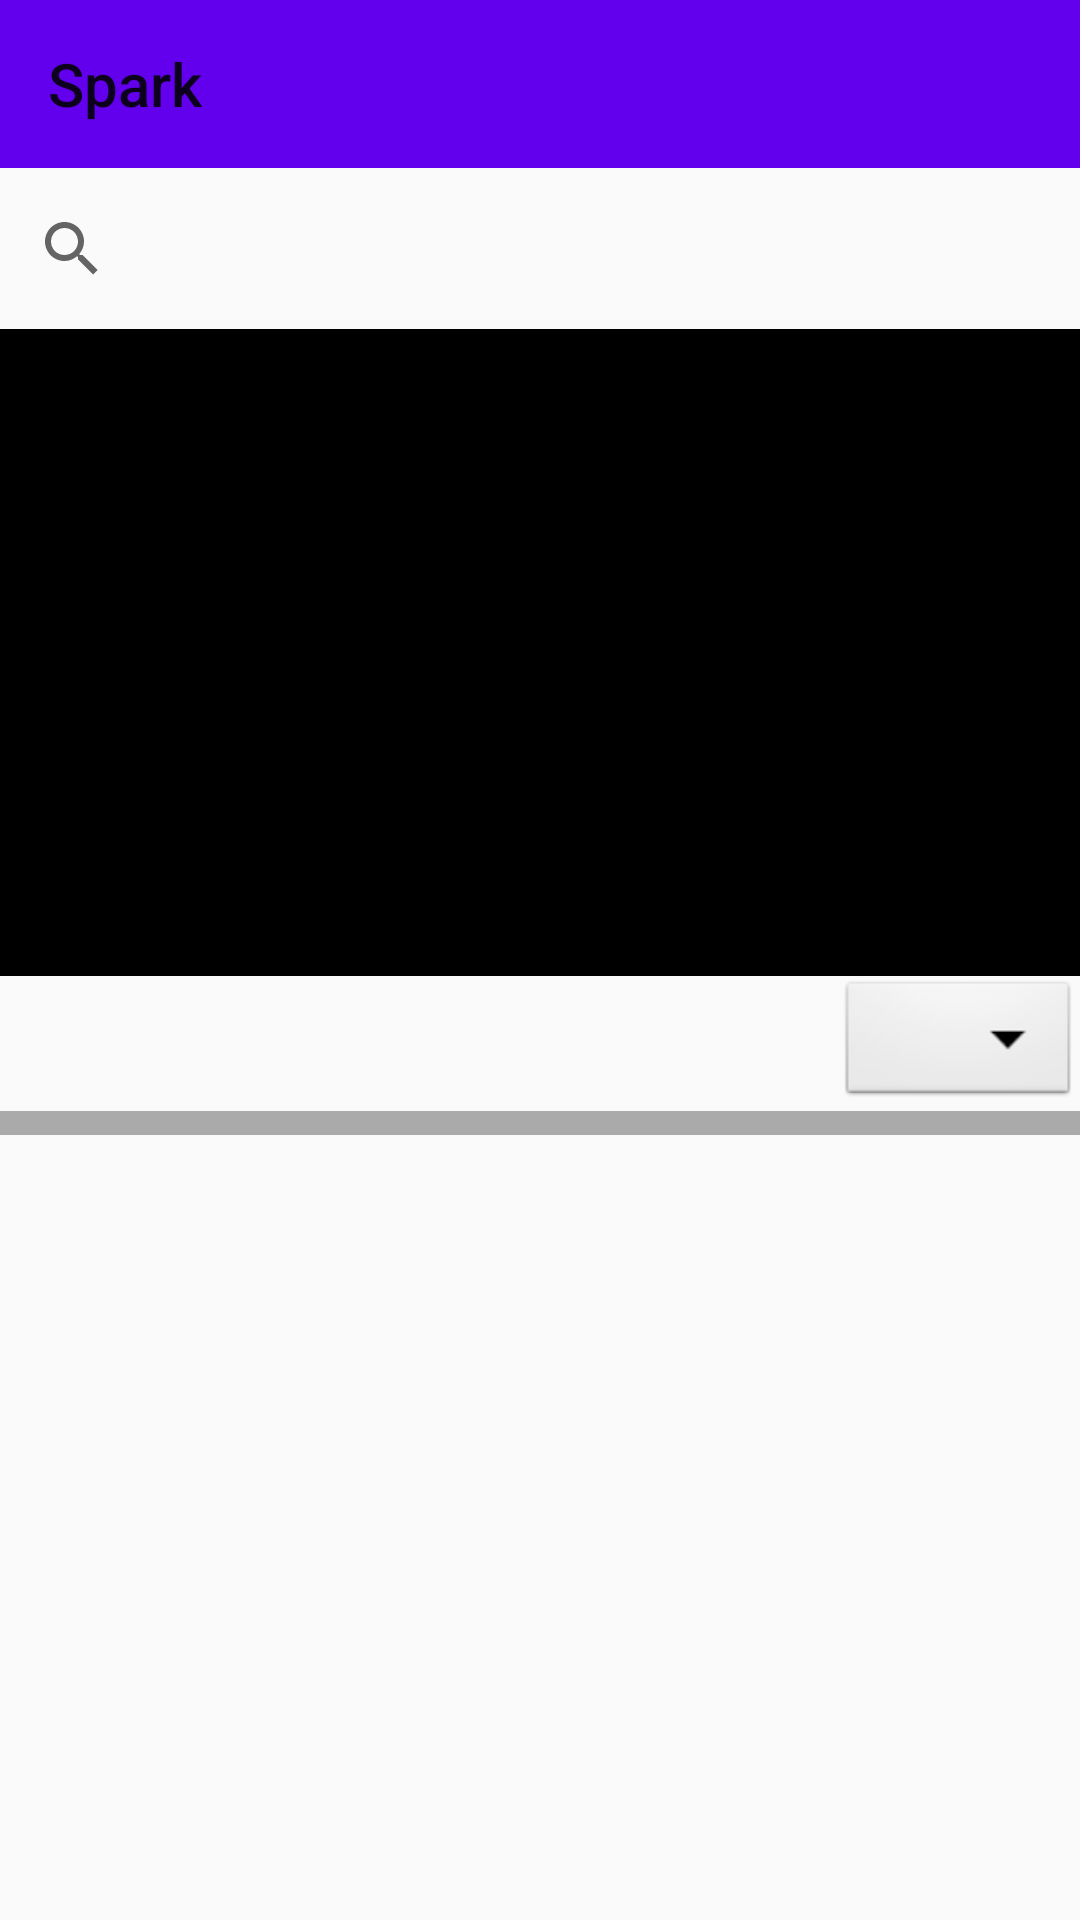

Android layout source for this screen:
<!-- AndroidManifest.xml: application theme AppTheme.NoActionBar -->
<!-- res/layout/activity_scrolling.xml -->
<?xml version="1.0" encoding="utf-8"?>
<androidx.coordinatorlayout.widget.CoordinatorLayout xmlns:android="http://schemas.android.com/apk/res/android"
    xmlns:app="http://schemas.android.com/apk/res-auto"
    xmlns:tools="http://schemas.android.com/tools"
    android:layout_width="match_parent"
    android:layout_height="match_parent"
    android:fitsSystemWindows="true"
    tools:context=".ScrollingActivity">
    <LinearLayout
        android:layout_height="match_parent"
        android:layout_width="match_parent"
        android:orientation="vertical">
        <include layout="@layout/spark_toolbar"/>

        <SearchView
            android:id="@+id/searchview"
            android:layout_width="match_parent"
            android:layout_height="0dp"
            android:layout_weight="1" />

        <androidx.viewpager.widget.ViewPager
            android:id="@+id/viewPager"
            android:layout_width="match_parent"
            android:layout_height="0dp"
            android:layout_weight="4"
            android:background="@color/design_default_color_on_secondary"
            app:layout_anchorGravity="center">

        </androidx.viewpager.widget.ViewPager>
        <Spinner
            android:id="@+id/sortby"
            android:layout_width="wrap_content"
            android:layout_height="45dp"
            android:background="@android:drawable/btn_dropdown"
            android:spinnerMode="dropdown"
            android:layout_gravity="right"/>
        <androidx.core.widget.NestedScrollView
            android:layout_width="match_parent"
            android:layout_height="0dp"
            android:layout_weight="5"
            app:layout_behavior="@string/appbar_scrolling_view_behavior"
            tools:context=".ScrollingActivity"
            tools:showIn="@layout/activity_scrolling">
            <androidx.recyclerview.widget.RecyclerView
                android:id="@+id/recycle_view"
                android:layout_width="match_parent"
                android:layout_height="wrap_content"
                android:padding="4dp"
                android:scrollbars="vertical"
                android:background="@android:color/darker_gray"
                />
        </androidx.core.widget.NestedScrollView>
    </LinearLayout>


</androidx.coordinatorlayout.widget.CoordinatorLayout>
<!-- res/layout/spark_toolbar.xml (included above) -->
<?xml version="1.0" encoding="utf-8"?>
<androidx.appcompat.widget.Toolbar xmlns:android="http://schemas.android.com/apk/res/android"
    xmlns:app="http://schemas.android.com/apk/res-auto"
    android:id="@+id/toolbar"
    android:layout_width="match_parent"
    android:layout_height="?attr/actionBarSize"
    android:background="@color/colorPrimary"
    android:minHeight="50dp"
    android:title="@string/app_name"
    app:layout_collapseMode="pin"
    app:maxButtonHeight="50dp"
    app:popupTheme="@style/AppTheme.PopupOverlay"></androidx.appcompat.widget.Toolbar>
<!-- resources referenced by this layout -->
<resources>
  <color name="colorPrimary">#6200EE</color>
  <string name="app_name">Spark</string>
  <style name="AppTheme.PopupOverlay" parent="ThemeOverlay.AppCompat.Light" />
  <style name="AppTheme.NoActionBar">
          <item name="windowActionBar">true</item>
          <item name="windowNoTitle">true</item>
      </style>
</resources>
